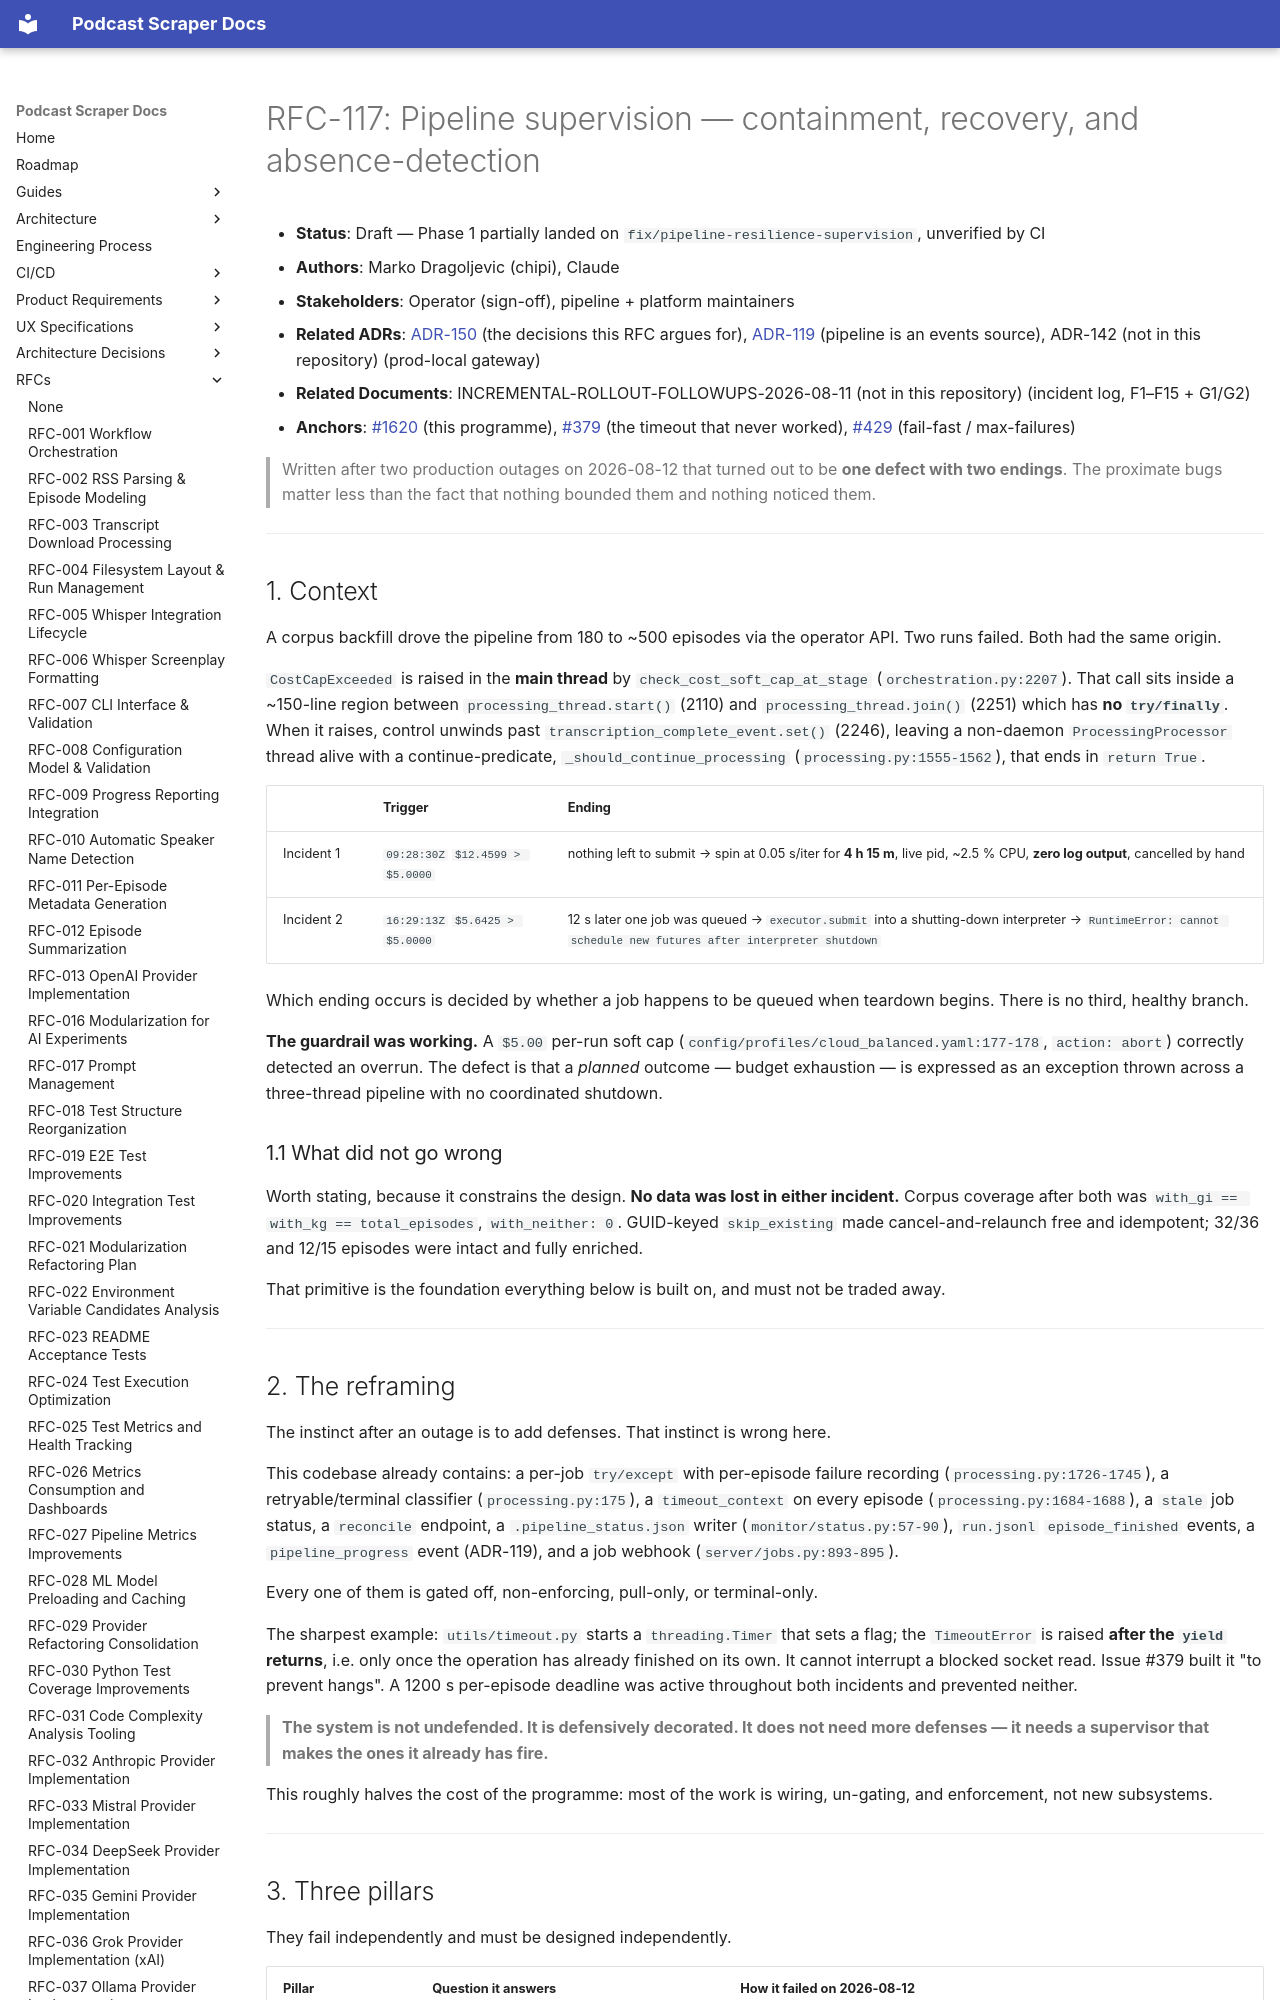

repository: chipi/podcast_scraper · page: rfc/RFC-117-pipeline-supervision-and-absence-detection/index.html · generator: mkdocs

# RFC-117: Pipeline supervision — containment, recovery, and absence-detection

- **Status**: Draft — Phase 1 partially landed on `fix/pipeline-resilience-supervision`, unverified by CI
- **Authors**: Marko Dragoljevic (chipi), Claude
- **Stakeholders**: Operator (sign-off), pipeline + platform maintainers
- **Related ADRs**: [ADR-150](../adr/ADR-150-supervision-bounds-and-absence-detection.md) (the decisions this RFC argues for), [ADR-119](../adr/ADR-119-vendor-neutral-event-emission.md) (pipeline is an events source), ADR-142 (not in this repository) (prod-local gateway)
- **Related Documents**: INCREMENTAL-ROLLOUT-FOLLOWUPS-2026-08-11 (not in this repository) (incident log, F1–F15 + G1/G2)
- **Anchors**: [#1620](https://github.com/chipi/podcast_scraper/issues/1620) (this programme), [#379](https://github.com/chipi/podcast_scraper/issues/379) (the timeout that never worked), [#429](https://github.com/chipi/podcast_scraper/issues/429) (fail-fast / max-failures)

> Written after two production outages on 2026-08-12 that turned out to be **one defect with
> two endings**. The proximate bugs matter less than the fact that nothing bounded them and
> nothing noticed them.

---

## 1. Context

A corpus backfill drove the pipeline from 180 to ~500 episodes via the operator API. Two runs
failed. Both had the same origin.

`CostCapExceeded` is raised in the **main thread** by `check_cost_soft_cap_at_stage`
(`orchestration.py:2207`). That call sits inside a ~150-line region between
`processing_thread.start()` (2110) and `processing_thread.join()` (2251) which has **no
`try/finally`**. When it raises, control unwinds past `transcription_complete_event.set()`
(2246), leaving a non-daemon `ProcessingProcessor` thread alive with a continue-predicate,
`_should_continue_processing` (`processing.py:1555-1562`), that ends in `return True`.

| | Trigger | Ending |
| --- | --- | --- |
| Incident 1 | `09:28:30Z` `$12.4599 > $5.0000` | nothing left to submit → spin at 0.05 s/iter for **4 h 15 m**, live pid, ~2.5 % CPU, **zero log output**, cancelled by hand |
| Incident 2 | `16:29:13Z` `$5.6425 > $5.0000` | 12 s later one job was queued → `executor.submit` into a shutting-down interpreter → `RuntimeError: cannot schedule new futures after interpreter shutdown` |

Which ending occurs is decided by whether a job happens to be queued when teardown begins.
There is no third, healthy branch.

**The guardrail was working.** A `$5.00` per-run soft cap
(`config/profiles/cloud_balanced.yaml:177-178`, `action: abort`) correctly detected an
overrun. The defect is that a *planned* outcome — budget exhaustion — is expressed as an
exception thrown across a three-thread pipeline with no coordinated shutdown.

### 1.1 What did not go wrong

Worth stating, because it constrains the design. **No data was lost in either incident.**
Corpus coverage after both was `with_gi == with_kg == total_episodes`, `with_neither: 0`.
GUID-keyed `skip_existing` made cancel-and-relaunch free and idempotent; 32/36 and 12/15
episodes were intact and fully enriched.

That primitive is the foundation everything below is built on, and must not be traded away.

---

## 2. The reframing

The instinct after an outage is to add defenses. That instinct is wrong here.

This codebase already contains: a per-job `try/except` with per-episode failure recording
(`processing.py:1726-1745`), a retryable/terminal classifier (`processing.py:175`), a
`timeout_context` on every episode (`processing.py:1684-1688`), a `stale` job status, a
`reconcile` endpoint, a `.pipeline_status.json` writer (`monitor/status.py:57-90`),
`run.jsonl` `episode_finished` events, a `pipeline_progress` event (ADR-119), and a job
webhook (`server/jobs.py:893-895`).

Every one of them is gated off, non-enforcing, pull-only, or terminal-only.

The sharpest example: `utils/timeout.py` starts a `threading.Timer` that sets a flag; the
`TimeoutError` is raised **after the `yield` returns**, i.e. only once the operation has
already finished on its own. It cannot interrupt a blocked socket read. Issue #379 built it
"to prevent hangs". A 1200 s per-episode deadline was active throughout both incidents and
prevented neither.

> **The system is not undefended. It is defensively decorated. It does not need more
> defenses — it needs a supervisor that makes the ones it already has fire.**

This roughly halves the cost of the programme: most of the work is wiring, un-gating, and
enforcement, not new subsystems.

---
